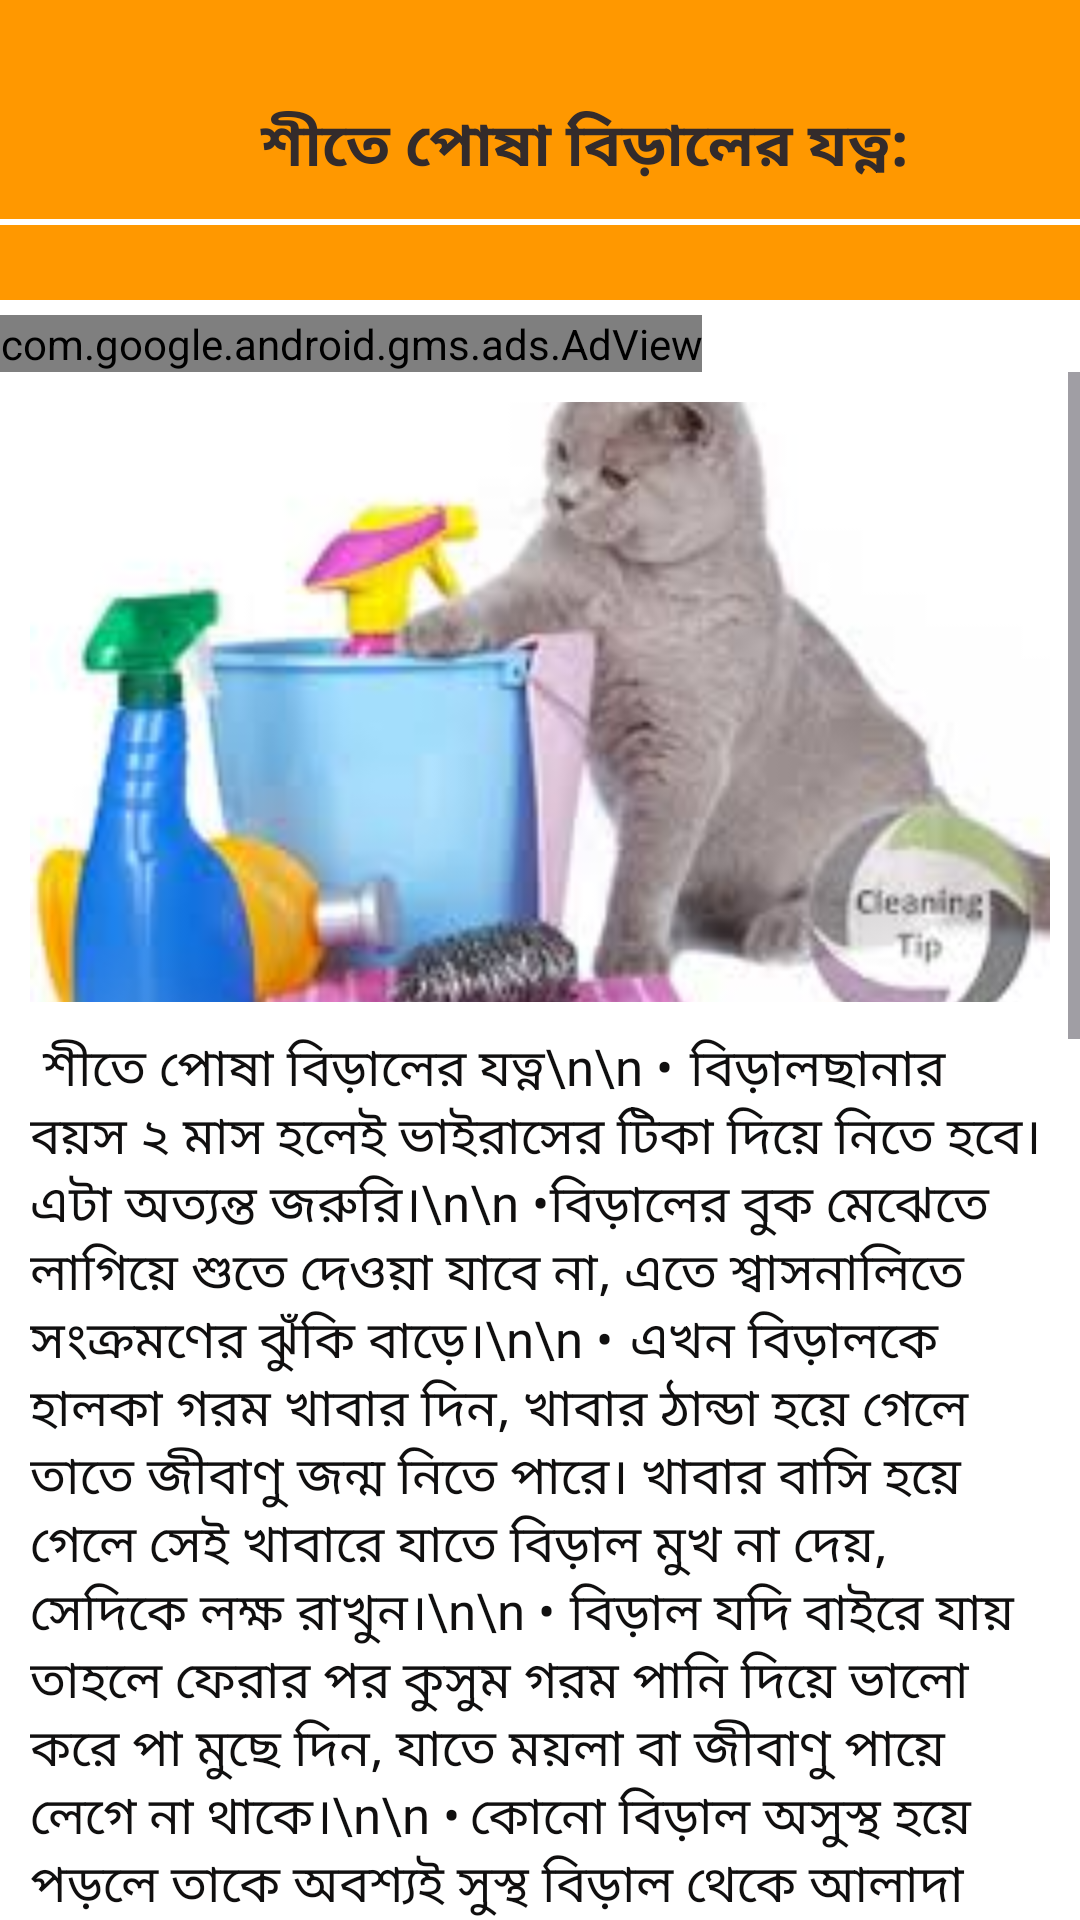

Here is an Android app screen rendered from its layout file. Give the layout XML and the strings, colors and styles it references.
<!-- AndroidManifest.xml: application theme Theme.BDPetCare -->
<!-- res/layout/activity_sitejotno.xml -->
<?xml version="1.0" encoding="utf-8"?>
<LinearLayout xmlns:android="http://schemas.android.com/apk/res/android"
    xmlns:app="http://schemas.android.com/apk/res-auto"
    xmlns:tools="http://schemas.android.com/tools"
    android:layout_width="match_parent"
    android:layout_height="match_parent"
    tools:context=".Sitejotno"
    android:orientation="vertical"
    android:background="#ffffff">
    >
    <LinearLayout

        android:layout_width="match_parent"
        android:layout_height="100dp"
        android:orientation="vertical"
        android:background="#FF9800"
        >
        <LinearLayout
            android:layout_marginTop="25dp"

            android:layout_width="match_parent"
            android:layout_height="wrap_content"
            android:orientation="horizontal"
            android:weightSum="2">


            <ImageView

                android:id="@+id/shoplink"
                android:layout_width="10dp"
                android:layout_height="40dp"
                android:layout_margin="4dp"
                android:layout_weight="0.6"
                android:src="@drawable/back"
                android:backgroundTint="@color/light_blue_600"
                android:padding="2dp"
                android:text="CLICK HERE"
                android:textColor="#ffffff" />

            <TextView

                android:layout_width="wrap_content"
                android:layout_height="40dp"
                android:layout_gravity="center"
                android:layout_weight="1"
                android:gravity="center"
                android:text="শীতে পোষা বিড়ালের যত্ন:"
                android:textColor="#332B2B"
                android:textSize="20dp"
                android:textStyle="bold" />



        </LinearLayout>

        <androidx.viewpager.widget.ViewPager
            android:layout_width="match_parent"
            android:layout_height="2dp"
            android:background="#ffffff"
            />
    </LinearLayout>
    <LinearLayout
        android:layout_marginTop="5dp"
        android:layout_width="match_parent"
        android:layout_height="wrap_content"
        android:orientation="vertical"
        >
        <com.google.android.gms.ads.AdView
            xmlns:ads="http://schemas.android.com/apk/res-auto"
            android:id="@+id/adView"
            android:layout_width="wrap_content"
            android:layout_height="wrap_content"
            android:layout_centerHorizontal="true"
            android:layout_alignParentBottom="true"
            ads:adSize="BANNER"
            ads:adUnitId="ca-app-pub-3940256099942544/6300978111">
        </com.google.android.gms.ads.AdView>
    </LinearLayout>


    <ScrollView
        android:layout_width="match_parent"
        android:layout_height="wrap_content"
        >

        <LinearLayout
            android:layout_width="match_parent"
            android:layout_height="wrap_content"
            android:orientation="vertical"
            android:layout_margin="10dp"

            >


            <ImageView
                android:id="@+id/gosol"
                android:layout_marginBottom="10dp"
                android:layout_width="match_parent"
                android:layout_height="200dp"
                android:src="@drawable/cleancat"
                android:scaleType="centerCrop"
                />

            <TextView
                android:layout_gravity="center"
                android:textColor="#100F0F"
                android:textSize="17sp"
                android:layout_width="match_parent"
                android:layout_height="wrap_content"
                android:text="
শীতে পোষা বিড়ালের যত্ন\n\n
•	বিড়ালছানার বয়স ২ মাস হলেই ভাইরাসের টিকা দিয়ে নিতে হবে। এটা অত্যন্ত জরুরি।\n\n
•	বিড়ালের বুক মেঝেতে লাগিয়ে শুতে দেওয়া যাবে না, এতে শ্বাসনালিতে সংক্রমণের ঝুঁকি বাড়ে।\n\n
•	এখন বিড়ালকে হালকা গরম খাবার দিন, খাবার ঠান্ডা হয়ে গেলে তাতে জীবাণু জন্ম নিতে পারে। খাবার বাসি হয়ে গেলে সেই খাবারে যাতে বিড়াল মুখ না দেয়, সেদিকে লক্ষ রাখুন।\n\n
•	বিড়াল যদি বাইরে যায় তাহলে ফেরার পর কুসুম গরম পানি দিয়ে ভালো করে পা মুছে দিন, যাতে ময়লা বা জীবাণু পায়ে লেগে না থাকে।\n\n
•	কোনো বিড়াল অসুস্থ হয়ে পড়লে তাকে অবশ্যই সুস্থ বিড়াল থেকে আলাদা রাখুন এবং যত দ্রুত সম্ভব প্রাণী চিকিৎসকের শরণাপন্ন হোন।\n\n
•	উষ্ণতা ধরে রাখতে পারে, এমন কাপড়ের বিছানা করে দিন বিড়ালের জন্য।\n\n
•	বেশি শীতে বিড়ালকে গরম কাপড় পরাতে পারেন।\n\n
•	শীতে বিড়ালের থাবা ঠান্ডা হয়ে যেতে পারে কখনো কখনো। তাই প্রয়োজনে সামান্য নারকেল তেল লাগিয়ে রাখা যায়।\n\n
•	তাপমাত্রার তারতম্যের কারণে শীতের সময় বিড়ালের খাদ্যগ্রহণের প্রবণতা বেড়ে যায়। তবে খেয়াল রাখতে হবে, অতিরিক্ত ওজন বিড়ালের জন্য ক্ষতিকর। তাই কয়েক দফায় কম করে খাবার দেওয়া যেতে পারে।\n\n
•	বিড়াল পানি খুব একটা পান করে না। শীতে আরও কম। কিন্তু বিড়ালের শরীরের জন্য পানি আবশ্যক। পানিশূন্যতা বিড়ালের জন্য ক্ষতিকর। বিড়ালের পানিশূন্যতা বুঝতে পারা যায় ছোট্ট একটি পরীক্ষার মাধ্যমে। বিড়ালের দুই কানের মাঝখানের চামড়া সাবধানে টেনে ছেড়ে দিলে যদি তা ২-৩ সেকেন্ডের মধ্যে আগের অবস্থায় ফিরে না যায় (অর্থাৎ মিশে না যায়), তাহলে বোঝা যায় পানিশূন্যতা রয়েছে। পানিশূন্যতা থাকলে খানিকটা পানি পান করিয়ে দিন।\n\n
•	রোগ প্রতিরোধক্ষমতা বাড়াতে মাঝেমধ্যে ভিটামিন সি-সমৃদ্ধ খাবার যেমন কমলার রস বা লেবুর রস দিতে পারেন। কখনো কখনো টক দইও দিতে পারেন।\n\n
•	এ সময় বিড়ালকে প্রতি মাসে একবার করে গোসল করাতে পারেন। খুব বেশি প্রয়োজন হলে মাসে দুবার গোসল করাতে পারেন। গোসলের পর অবশ্যই হেয়ার ড্রায়ার দিয়ে কিংবা রোদে শুকিয়ে নিন। বিড়ালের কানে যাতে পানি না ঢোকে, সেদিকে খেয়াল রাখতে হবে।\n\n
"
                />




        </LinearLayout>
    </ScrollView>


</LinearLayout>
<!-- resources referenced by this layout -->
<resources>
  <color name="light_blue_600">#FF039BE5</color>
  <!-- drawable cleancat: jpg bitmap (drawable, 6941 bytes) -->
  <style name="Theme.BDPetCare" parent="Base.Theme.BDPetCare" />
  <style name="Base.Theme.BDPetCare" parent="Theme.Material3.DayNight.NoActionBar">
          
          
      </style>
</resources>
